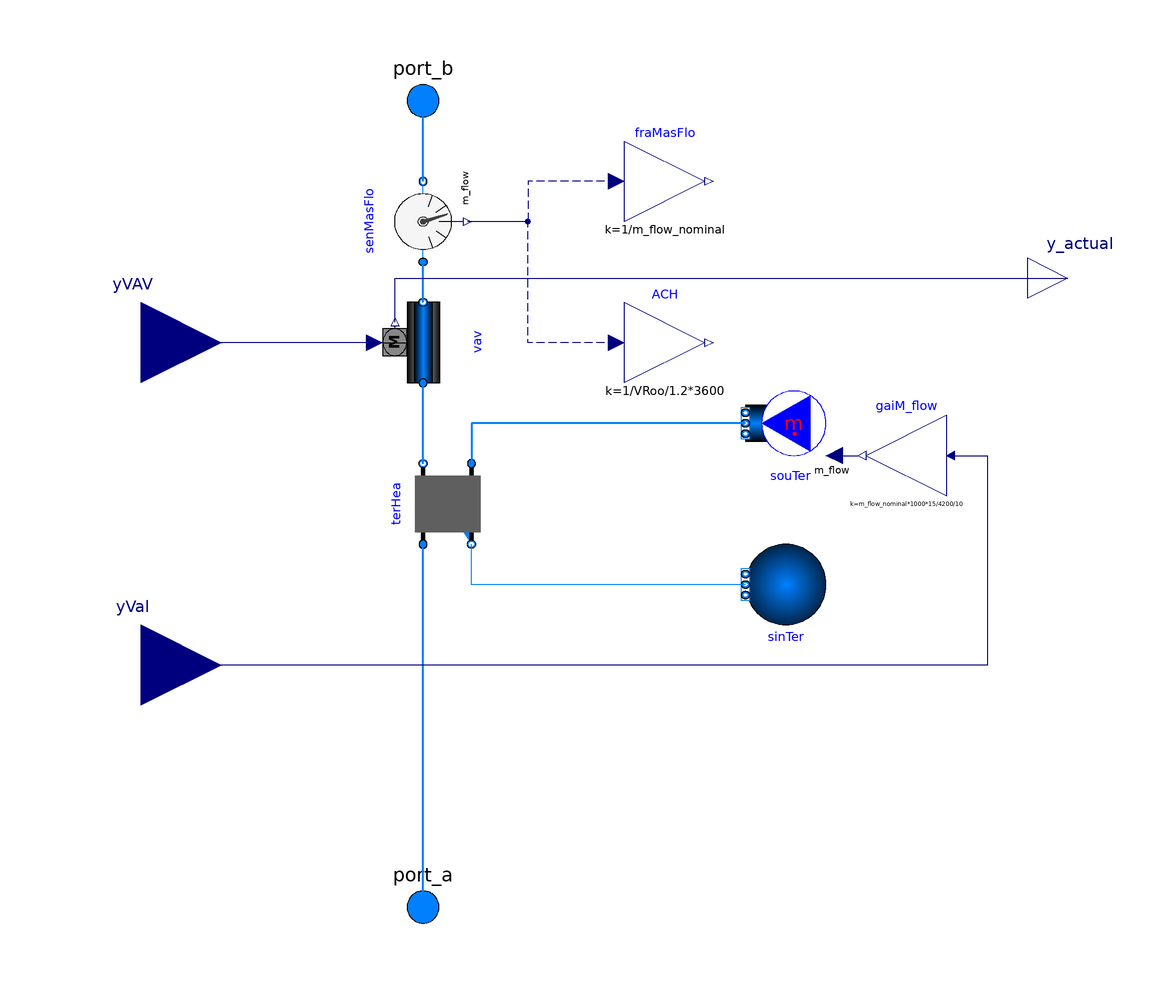

Above is the diagram view of the following Modelica model: its components placed by their Placement annotations and its connect equations drawn as lines.

model VAVBranch "Supply branch of a VAV system"
  extends Modelica.Blocks.Icons.Block;
  replaceable package MediumA = Modelica.Media.Interfaces.PartialMedium
    "Medium model for air" annotation (choicesAllMatching=true);
  replaceable package MediumW = Modelica.Media.Interfaces.PartialMedium
    "Medium model for water" annotation (choicesAllMatching=true);

  parameter Boolean allowFlowReversal=true
    "= false to simplify equations, assuming, but not enforcing, no flow reversal";

  parameter Modelica.SIunits.MassFlowRate m_flow_nominal
    "Mass flow rate of this thermal zone";
  parameter Modelica.SIunits.Volume VRoo "Room volume";

  Buildings.Fluid.Actuators.Dampers.PressureIndependent vav(
    redeclare package Medium = MediumA,
    m_flow_nominal=m_flow_nominal,
    dpDamper_nominal=220 + 20,
    allowFlowReversal=allowFlowReversal) "VAV box for room" annotation (
      Placement(transformation(
        extent={{-10,-10},{10,10}},
        rotation=90,
        origin={-50,40})));
  Buildings.Fluid.HeatExchangers.DryCoilEffectivenessNTU terHea(
    redeclare package Medium1 = MediumA,
    redeclare package Medium2 = MediumW,
    m1_flow_nominal=m_flow_nominal,
    m2_flow_nominal=m_flow_nominal*1000*(50 - 17)/4200/10,
    Q_flow_nominal=m_flow_nominal*1006*(50 - 16.7),
    configuration=Buildings.Fluid.Types.HeatExchangerConfiguration.CounterFlow,
    dp1_nominal=0,
    from_dp2=true,
    dp2_nominal=0,
    allowFlowReversal1=allowFlowReversal,
    allowFlowReversal2=false,
    T_a1_nominal=289.85,
    T_a2_nominal=355.35) "Heat exchanger of terminal box" annotation (Placement(
        transformation(
        extent={{-10,-10},{10,10}},
        rotation=90,
        origin={-44,0})));
  Buildings.Fluid.Sources.Boundary_pT sinTer(
    redeclare package Medium = MediumW,
    p(displayUnit="Pa") = 3E5,
    nPorts=1) "Sink for terminal box " annotation (Placement(transformation(
        extent={{-10,-10},{10,10}},
        rotation=180,
        origin={40,-20})));
  Modelica.Fluid.Interfaces.FluidPort_a port_a(
    redeclare package Medium = MediumA)
    "Fluid connector a1 (positive design flow direction is from port_a1 to port_b1)"
    annotation (Placement(transformation(extent={{-60,-110},{-40,-90}}),
        iconTransformation(extent={{-60,-110},{-40,-90}})));
  Modelica.Fluid.Interfaces.FluidPort_a port_b(
    redeclare package Medium = MediumA)
    "Fluid connector b (positive design flow direction is from port_a1 to port_b1)"
    annotation (Placement(transformation(extent={{-60,90},{-40,110}}),
        iconTransformation(extent={{-60,90},{-40,110}})));
  Buildings.Fluid.Sensors.MassFlowRate senMasFlo(
    redeclare package Medium = MediumA,
    allowFlowReversal=allowFlowReversal)
    "Sensor for mass flow rate" annotation (Placement(
        transformation(
        extent={{-10,10},{10,-10}},
        rotation=90,
        origin={-50,70})));
  Modelica.Blocks.Math.Gain fraMasFlo(k=1/m_flow_nominal)
    "Fraction of mass flow rate, relative to nominal flow"
    annotation (Placement(transformation(extent={{0,70},{20,90}})));
  Modelica.Blocks.Math.Gain ACH(k=1/VRoo/1.2*3600) "Air change per hour"
    annotation (Placement(transformation(extent={{0,30},{20,50}})));
  Buildings.Fluid.Sources.MassFlowSource_T souTer(
    redeclare package Medium = MediumW,
    nPorts=1,
    use_m_flow_in=true,
    T=323.15) "Source for terminal box " annotation (Placement(transformation(
        extent={{-10,-10},{10,10}},
        rotation=180,
        origin={40,20})));
  Modelica.Blocks.Interfaces.RealInput yVAV "Signal for VAV damper"
                                                            annotation (
      Placement(transformation(extent={{-140,20},{-100,60}}),
        iconTransformation(extent={{-140,20},{-100,60}})));
  Modelica.Blocks.Interfaces.RealInput yVal
    "Actuator position for reheat valve (0: closed, 1: open)" annotation (
      Placement(transformation(extent={{-140,-60},{-100,-20}}),
        iconTransformation(extent={{-140,-60},{-100,-20}})));
  Buildings.Controls.OBC.CDL.Continuous.Gain gaiM_flow(
    final k=m_flow_nominal*1000*15/4200/10) "Gain for mass flow rate"
    annotation (Placement(transformation(extent={{80,2},{60,22}})));
  Modelica.Blocks.Interfaces.RealOutput y_actual "Actual VAV damper position"
    annotation (Placement(transformation(extent={{100,46},{120,66}}),
        iconTransformation(extent={{100,70},{120,90}})));
equation
  connect(fraMasFlo.u, senMasFlo.m_flow) annotation (Line(
      points={{-2,80},{-24,80},{-24,70},{-39,70}},
      color={0,0,127},
      smooth=Smooth.None,
      pattern=LinePattern.Dash));
  connect(vav.port_b, senMasFlo.port_a) annotation (Line(
      points={{-50,50},{-50,60}},
      color={0,127,255},
      smooth=Smooth.None,
      thickness=0.5));
  connect(ACH.u, senMasFlo.m_flow) annotation (Line(
      points={{-2,40},{-24,40},{-24,70},{-39,70}},
      color={0,0,127},
      smooth=Smooth.None,
      pattern=LinePattern.Dash));
  connect(souTer.ports[1], terHea.port_a2) annotation (Line(
      points={{30,20},{-38,20},{-38,10}},
      color={0,127,255},
      smooth=Smooth.None,
      thickness=0.5));
  connect(port_a, terHea.port_a1) annotation (Line(
      points={{-50,-100},{-50,-10}},
      color={0,127,255},
      smooth=Smooth.None,
      thickness=0.5));
  connect(senMasFlo.port_b, port_b) annotation (Line(
      points={{-50,80},{-50,100}},
      color={0,127,255},
      smooth=Smooth.None,
      thickness=0.5));
  connect(terHea.port_b1, vav.port_a) annotation (Line(
      points={{-50,10},{-50,30}},
      color={0,127,255},
      thickness=0.5));
  connect(vav.y, yVAV) annotation (Line(points={{-62,40},{-120,40}},
                color={0,0,127}));
  connect(souTer.m_flow_in, gaiM_flow.y)
    annotation (Line(points={{52,12},{58,12}}, color={0,0,127}));
  connect(sinTer.ports[1], terHea.port_b2) annotation (Line(points={{30,-20},{
          -38,-20},{-38,-10}}, color={0,127,255}));
  connect(gaiM_flow.u, yVal) annotation (Line(points={{82,12},{90,12},{90,-40},
          {-120,-40}}, color={0,0,127}));
  connect(vav.y_actual, y_actual)
    annotation (Line(points={{-57,45},{-57,56},{110,56}}, color={0,0,127}));
  annotation (Icon(
    graphics={
        Rectangle(
          extent={{-100,100},{100,-100}},
          lineColor={0,0,0},
          fillColor={255,170,170},
          fillPattern=FillPattern.Solid),
        Rectangle(
          extent={{-108.07,-16.1286},{93.93,-20.1286}},
          lineColor={0,0,0},
          fillPattern=FillPattern.HorizontalCylinder,
          fillColor={0,127,255},
          origin={-68.1286,6.07},
          rotation=90),
        Rectangle(
          extent={{-68,-20},{-26,-60}},
          fillPattern=FillPattern.Solid,
          fillColor={175,175,175},
          pattern=LinePattern.None),
        Rectangle(
          extent={{100.8,-22},{128.8,-44}},
          lineColor={0,0,0},
          fillPattern=FillPattern.HorizontalCylinder,
          fillColor={192,192,192},
          origin={-82,-76.8},
          rotation=90),
        Rectangle(
          extent={{102.2,-11.6667},{130.2,-25.6667}},
          lineColor={0,0,0},
          fillPattern=FillPattern.HorizontalCylinder,
          fillColor={0,127,255},
          origin={-67.6667,-78.2},
          rotation=90),
        Polygon(
          points={{-62,32},{-34,48},{-34,46},{-62,30},{-62,32}},
          pattern=LinePattern.None,
          smooth=Smooth.None,
          fillColor={0,0,0},
          fillPattern=FillPattern.Solid,
          lineColor={0,0,0}),
        Polygon(
          points={{-68,-28},{-34,-28},{-34,-30},{-68,-30},{-68,-28}},
          pattern=LinePattern.None,
          smooth=Smooth.None,
          fillColor={0,0,0},
          fillPattern=FillPattern.Solid,
          lineColor={0,0,0}),
        Polygon(
          points={{-68,-52},{-34,-52},{-34,-54},{-68,-54},{-68,-52}},
          pattern=LinePattern.None,
          smooth=Smooth.None,
          fillColor={0,0,0},
          fillPattern=FillPattern.Solid,
          lineColor={0,0,0}),
        Polygon(
          points={{-48,-34},{-34,-28},{-34,-30},{-48,-36},{-48,-34}},
          pattern=LinePattern.None,
          smooth=Smooth.None,
          fillColor={0,0,0},
          fillPattern=FillPattern.Solid,
          lineColor={0,0,0}),
        Polygon(
          points={{-48,-34},{-34,-40},{-34,-42},{-48,-36},{-48,-34}},
          pattern=LinePattern.None,
          smooth=Smooth.None,
          fillColor={0,0,0},
          fillPattern=FillPattern.Solid,
          lineColor={0,0,0}),
        Polygon(
          points={{-48,-46},{-34,-52},{-34,-54},{-48,-48},{-48,-46}},
          pattern=LinePattern.None,
          smooth=Smooth.None,
          fillColor={0,0,0},
          fillPattern=FillPattern.Solid,
          lineColor={0,0,0}),
        Polygon(
          points={{-48,-46},{-34,-40},{-34,-42},{-48,-48},{-48,-46}},
          pattern=LinePattern.None,
          smooth=Smooth.None,
          fillColor={0,0,0},
          fillPattern=FillPattern.Solid,
          lineColor={0,0,0})}), Documentation(info="<html>
<p>
Model for a VAV supply branch.
The terminal VAV box has a pressure independent damper and a water reheat coil.
The pressure independent damper model includes an idealized flow rate controller
and requires a discharge air flow rate set-point (normalized to the nominal value)
as a control signal.
</p>
</html>"));
end VAVBranch;